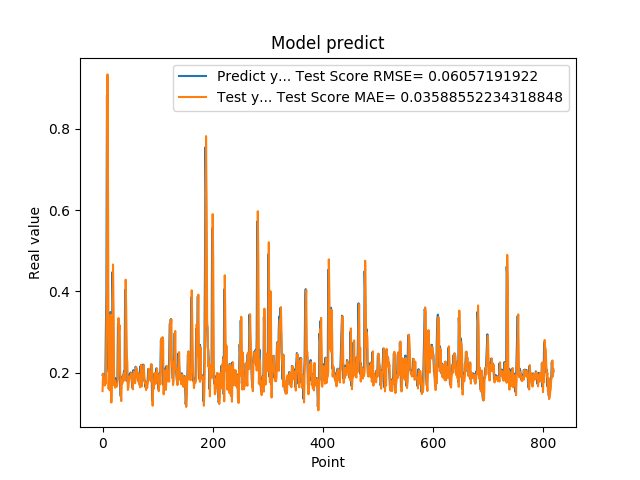

Data behind this chart, as committed beside it:
1.941800117492676059e-01, 1.543318829215984400e-01
1.970258951187133512e-01, 1.966321317385850975e-01
1.859861761331558505e-01, 1.911948661577457242e-01
1.705197989940643033e-01, 1.825058032834946109e-01
1.844120919704437256e-01, 1.681066375048973771e-01
1.779371052980423251e-01, 1.833106907657191531e-01
3.004232645034790039e-01, 1.725216270491752579e-01
3.969086110591887873e-01, 3.127186412369288293e-01
8.820003867149353027e-01, 3.998618806868968756e-01
6.841114759445190430e-01, 9.338229142422783680e-01
2.116497457027435580e-01, 6.322978743195450946e-01
2.014262527227401733e-01, 1.595792010776759251e-01
2.061583995819092074e-01, 2.091736400888450087e-01
3.160260915756225586e-01, 1.562166350955369321e-01
3.489396274089813232e-01, 2.940839566247564485e-01
1.544443815946578979e-01, 3.423605585579688193e-01
1.959947794675827026e-01, 1.260832023678432612e-01
1.894801408052444180e-01, 2.078556993340541226e-01
4.474425017833709162e-01, 1.735826896441886313e-01
3.771362304687500555e-01, 4.659558235687084604e-01
1.889318972826004028e-01, 3.535255729355138987e-01
1.752775162458419522e-01, 1.686321452414532573e-01
1.822472065687180121e-01, 1.804646902776517736e-01
1.866402029991149902e-01, 1.626723612982159395e-01
1.715678423643112183e-01, 1.713896818960748691e-01
1.676391065120696744e-01, 1.663312083122135965e-01
1.773854047060013095e-01, 1.656796590186479790e-01
1.872433423995972235e-01, 1.758614164510927391e-01
3.204146027565002441e-01, 1.847809668682625084e-01
3.134283721446990967e-01, 3.339994014245643017e-01
3.171058297157288153e-01, 3.035626626642725090e-01
2.202603369951247891e-01, 3.166908410957074982e-01
1.659800857305526733e-01, 2.053936577133909647e-01
1.415748745203018188e-01, 1.532923027262040050e-01
1.852595061063766479e-01, 1.297260020789436641e-01
1.814238876104354858e-01, 1.800214418968118513e-01
1.905867606401443481e-01, 1.730967779819667929e-01
1.810430586338043213e-01, 1.904858507900026587e-01
1.954265981912612915e-01, 1.791751523895502574e-01
2.029463946819305142e-01, 1.947911823199642845e-01
1.862521618604660034e-01, 2.002670477321791265e-01
4.038094580173492432e-01, 1.806217111151519616e-01
3.743042349815369207e-01, 4.285065996130785204e-01
2.572054266929626465e-01, 3.551352000012561461e-01
2.253161966800689420e-01, 2.424920173629203091e-01
1.787700653076171875e-01, 2.249208406590426923e-01
1.761920750141143799e-01, 1.571403815461144826e-01
1.861467957496643066e-01, 1.631512173949228872e-01
1.954011768102645874e-01, 1.795501547845748669e-01
1.907722949981689176e-01, 1.903995196700516146e-01
1.898660957813262939e-01, 1.872198734643610862e-01
2.001174986362457275e-01, 1.876988621797391343e-01
1.922753006219863892e-01, 1.983531929623635337e-01
1.810636967420578003e-01, 1.871395213053636541e-01
1.635809391736984530e-01, 1.769014628640435127e-01
1.916799396276473999e-01, 1.587517806114647767e-01
2.058236002922058105e-01, 1.920211646557705709e-01
1.857409924268722812e-01, 2.024145703928103002e-01
1.752161234617233276e-01, 1.800427746450012911e-01
1.845117062330245972e-01, 1.735867962705692491e-01
2.143009155988692682e-01, 1.826772936337402731e-01
... 759 more rows
